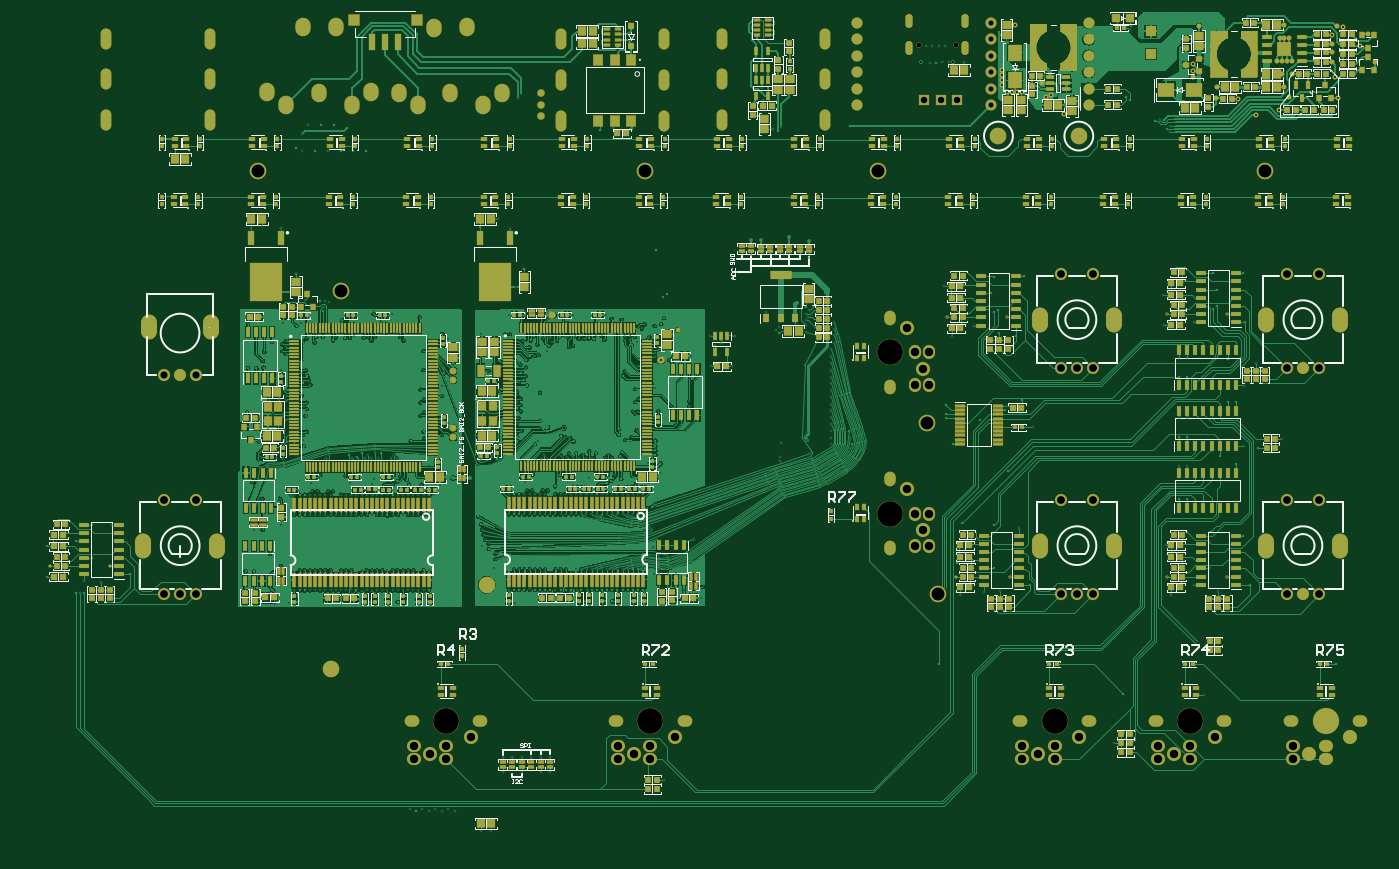
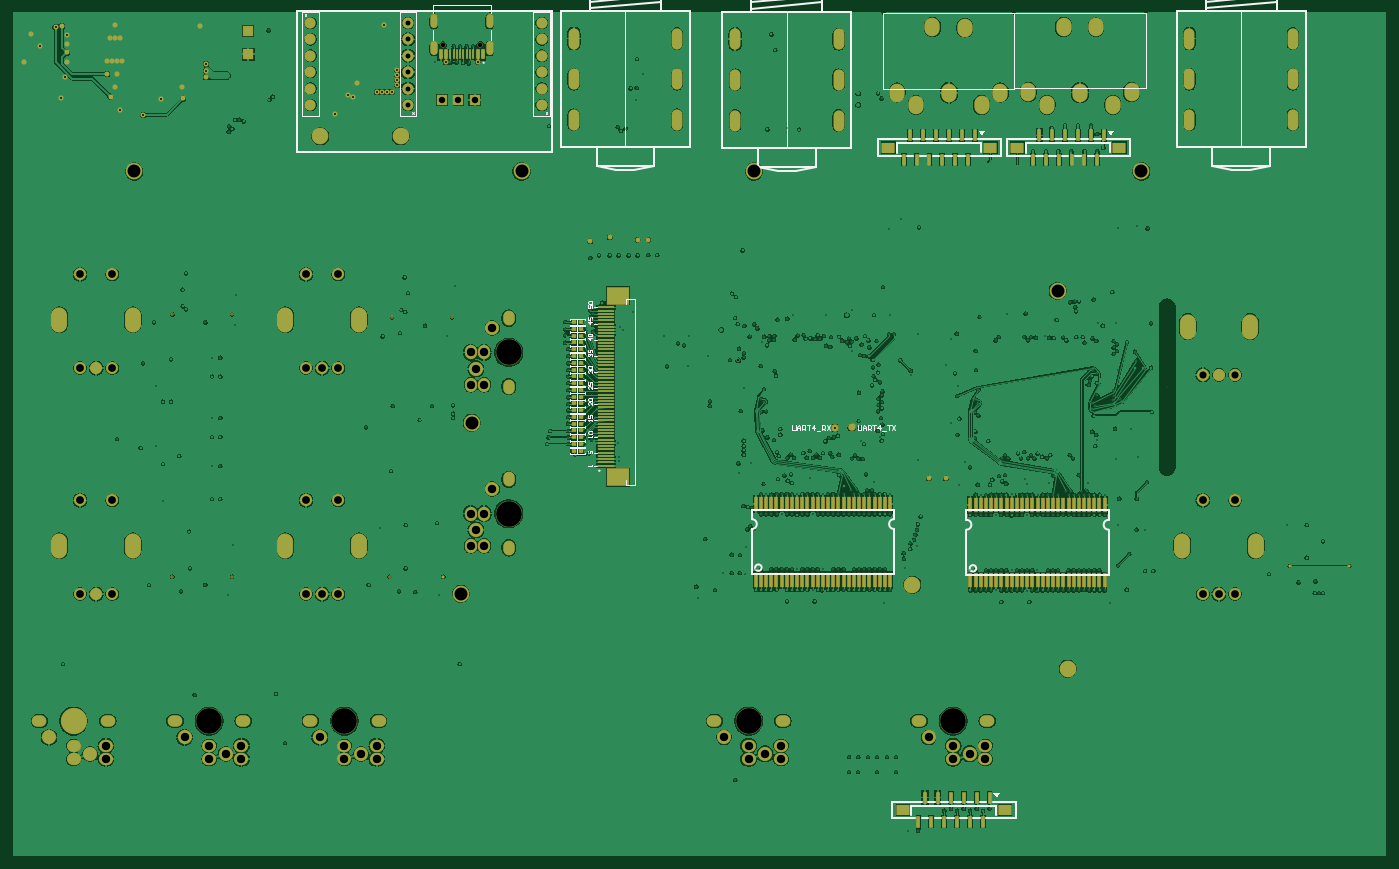
Circuit board: 10 layer files. Board 212.7 x 130.7 mm.
- drill: main-RoundHoles.TXT (13978 bytes)
- drill: main-SlotHoles.TXT (2141 bytes)
- bottom_copper: main.GBL (350219 bytes)
- bottom_silk: main.GBO (16063 bytes)
- paste: main.GBP (5675 bytes)
- bottom_mask: main.GBS (11639 bytes)
- top_copper: main.GTL (315997 bytes)
- top_silk: main.GTO (78815 bytes)
- paste: main.GTP (31552 bytes)
- top_mask: main.GTS (45934 bytes)

=== drill: main-RoundHoles.TXT (13978 bytes, source omitted) ===
=== drill: main-SlotHoles.TXT ===
M48
;Layer_Color=9474304
;FILE_FORMAT=2:5
INCH,LZ
;TYPE=PLATED
T04F00S00C0.02362
T06F00S00C0.03150
T12F00S00C0.05512
T14F00S00C0.07874
;TYPE=NON_PLATED
T16F00S00C0.06693
%
G90
G05
T04
G00X1865773Y1303706
M15
G01Y1299179
M16
G00X1865773Y1319671
M15
G01Y1316128
M16
G00X1899789Y1319671
M15
G01Y1316128
M16
G00X1899789Y1303706
M15
G01Y1299179
M16
T06
G00X1376008Y1261044
M15
G01Y1254744
M16
G00X1376008Y1285847
M15
G01Y1279547
M16
G00X1376008Y131065
M15
G01Y130435
M16
G00X1439Y1310059
M15
G01Y1304941
M16
G00X1439Y1285256
M15
G01Y1280138
M16
G00X1439Y1260453
M15
G01Y1255335
M16
G00X1653009Y126065
M15
G01Y125435
M16
G00X1653009Y1285453
M15
G01Y1279153
M16
G00X1653009Y1310256
M15
G01Y1303956
M16
G00X1716001Y1309665
M15
G01Y1304547
M16
G00X1716001Y1284862
M15
G01Y1279744
M16
G00X1716001Y1260059
M15
G01Y1254941
M16
G00X1751501Y1261044
M15
G01Y1254744
M16
G00X1751501Y1285847
M15
G01Y1279547
M16
G00X1751501Y131065
M15
G01Y130435
M16
G00X1814493Y1310059
M15
G01Y1304941
M16
G00X1814493Y1285256
M15
G01Y1280138
M16
G00X1814493Y1260453
M15
G01Y1255335
M16
T12
G00X1398622Y0995504
M15
G01Y1001016
M16
G00X1443504Y0995504
M15
G01Y1001016
M16
G00X1945434Y0995504
M15
G01Y1001016
M16
G00X1990316Y0995504
M15
G01Y1001016
M16
G00X2083229Y0995504
M15
G01Y1001016
M16
G00X2128111Y0995504
M15
G01Y1001016
M16
G00X2128111Y1133299
M15
G01Y1138811
M16
G00X2083229Y1133299
M15
G01Y1138811
M16
G00X1990316Y1133299
M15
G01Y1138811
M16
G00X1945434Y1133299
M15
G01Y1138811
M16
G00X144Y1129126
M15
G01Y1134638
M16
G00X1402Y1129126
M15
G01Y1134638
M16
T14
G00X14525Y1144094
M15
G01Y1045669
M16
T16
G00X2139292Y0891312
M15
G01X2141261
M16
G00X2099607Y0891312
M15
G01X2097638
M16
G00X2056615Y0891312
M15
G01X2058584
M16
G00X201693Y0891312
M15
G01X2014961
M16
G00X1974104Y0891312
M15
G01X1976073
M16
G00X1934419Y0891312
M15
G01X193245
M16
G00X1727649Y0891312
M15
G01X1729617
M16
G00X1687963Y0891312
M15
G01X1685995
M16
G00X1602981Y0891312
M15
G01X1604949
M16
G00X1563295Y0891312
M15
G01X1561327
M16
G00X1854134Y0997979
M15
G01Y0996011
M16
G00X1854134Y1037665
M15
G01Y1039633
M16
G00X1854134Y1096238
M15
G01Y109427
M16
G00X1854134Y1135924
M15
G01Y1137892
M16
M17
M30

=== bottom_copper: main.GBL (350219 bytes, source omitted) ===
=== bottom_silk: main.GBO (16063 bytes, source omitted) ===
=== paste: main.GBP ===
G04*
G04 #@! TF.GenerationSoftware,Altium Limited,Altium Designer,24.2.2 (26)*
G04*
G04 Layer_Color=128*
%FSLAX25Y25*%
%MOIN*%
G70*
G04*
G04 #@! TF.SameCoordinates,5957EE86-81F1-4C7A-B0E9-50F0B43EC399*
G04*
G04*
G04 #@! TF.FilePolarity,Positive*
G04*
G01*
G75*
%ADD26R,0.02953X0.02362*%
%ADD57R,0.02000X0.09000*%
%ADD155R,0.02362X0.05709*%
%ADD156R,0.01181X0.05709*%
%ADD157R,0.07874X0.06299*%
%ADD158R,0.02362X0.06890*%
%ADD159R,0.13780X0.10433*%
%ADD160R,0.10236X0.01181*%
D26*
X1810000Y1134587D02*
D03*
X1814528D02*
D03*
X1810000Y1130456D02*
D03*
X1814528D02*
D03*
X1810000Y1126324D02*
D03*
X1814528D02*
D03*
X1810000Y1122192D02*
D03*
X1814528D02*
D03*
X1810000Y1118061D02*
D03*
X1814528Y1118061D02*
D03*
X1810000Y1113929D02*
D03*
X1814528D02*
D03*
X1810000Y1109798D02*
D03*
X1814528D02*
D03*
X1810000Y1105666D02*
D03*
X1814528Y1105666D02*
D03*
X1810000Y1101535D02*
D03*
X1814528D02*
D03*
X1810000Y1097403D02*
D03*
X1814528Y1097403D02*
D03*
X1810000Y1093272D02*
D03*
X1814528D02*
D03*
X1810000Y1089140D02*
D03*
X1814528D02*
D03*
X1810000Y1085009D02*
D03*
X1814528Y1085009D02*
D03*
X1810000Y1080877D02*
D03*
X1814528Y1080877D02*
D03*
X1810000Y1076745D02*
D03*
X1814528D02*
D03*
X1810000Y1072614D02*
D03*
X1814528D02*
D03*
Y1068482D02*
D03*
X1810000Y1068482D02*
D03*
X1814528Y1064351D02*
D03*
X1810000D02*
D03*
X1814528Y1060219D02*
D03*
X1810000Y1060219D02*
D03*
X1814528Y1056087D02*
D03*
X1810000D02*
D03*
D57*
X1703445Y1023622D02*
D03*
X1700295D02*
D03*
X1697146D02*
D03*
X1693996D02*
D03*
X1690846D02*
D03*
X1687697D02*
D03*
X1684547D02*
D03*
X1681398D02*
D03*
X1678248D02*
D03*
X1675098D02*
D03*
X1671949D02*
D03*
X1668799D02*
D03*
X1665650D02*
D03*
X1662500D02*
D03*
X1659350D02*
D03*
X1656201D02*
D03*
X1653051D02*
D03*
X1649902D02*
D03*
X1646752D02*
D03*
X1643602D02*
D03*
X1640453D02*
D03*
X1637303D02*
D03*
X1634154D02*
D03*
X1631004D02*
D03*
X1627854D02*
D03*
X1624705D02*
D03*
X1621555D02*
D03*
Y977559D02*
D03*
X1624705D02*
D03*
X1627854D02*
D03*
X1631004D02*
D03*
X1634154D02*
D03*
X1637303D02*
D03*
X1640453D02*
D03*
X1643602D02*
D03*
X1646752D02*
D03*
X1649902D02*
D03*
X1653051D02*
D03*
X1656201D02*
D03*
X1659350D02*
D03*
X1662500D02*
D03*
X1665650D02*
D03*
X1668799D02*
D03*
X1671949D02*
D03*
X1675098D02*
D03*
X1678248D02*
D03*
X1681398D02*
D03*
X1684547D02*
D03*
X1687697D02*
D03*
X1690846D02*
D03*
X1693996D02*
D03*
X1697146D02*
D03*
X1700295D02*
D03*
X1703445D02*
D03*
X1572615Y1023209D02*
D03*
X1569465D02*
D03*
X1566316D02*
D03*
X1563166D02*
D03*
X1560016D02*
D03*
X1556867D02*
D03*
X1553717D02*
D03*
X1550568D02*
D03*
X1547418D02*
D03*
X1544268D02*
D03*
X1541119D02*
D03*
X1537969D02*
D03*
X1534820D02*
D03*
X1531670D02*
D03*
X1528520D02*
D03*
X1525371D02*
D03*
X1522221D02*
D03*
X1519072D02*
D03*
X1515922D02*
D03*
X1512772D02*
D03*
X1509623D02*
D03*
X1506473D02*
D03*
X1503324D02*
D03*
X1500174D02*
D03*
X1497024D02*
D03*
X1493875D02*
D03*
X1490725D02*
D03*
Y977146D02*
D03*
X1493875D02*
D03*
X1497024D02*
D03*
X1500174D02*
D03*
X1503324D02*
D03*
X1506473D02*
D03*
X1509623D02*
D03*
X1512772D02*
D03*
X1515922D02*
D03*
X1519072D02*
D03*
X1522221D02*
D03*
X1525371D02*
D03*
X1528520D02*
D03*
X1531670D02*
D03*
X1534820D02*
D03*
X1537969D02*
D03*
X1541119D02*
D03*
X1544268D02*
D03*
X1547418D02*
D03*
X1550568D02*
D03*
X1553717D02*
D03*
X1556867D02*
D03*
X1560016D02*
D03*
X1563166D02*
D03*
X1566316D02*
D03*
X1569465D02*
D03*
X1572615D02*
D03*
D155*
X1869986Y1297840D02*
D03*
X1873135D02*
D03*
X1892427D02*
D03*
X1895576D02*
D03*
D156*
X1881797D02*
D03*
X1879828D02*
D03*
X1877860D02*
D03*
X1875891D02*
D03*
X1883765D02*
D03*
X1885734D02*
D03*
X1887702D02*
D03*
X1889671D02*
D03*
D157*
X1481795Y1241000D02*
D03*
X1544000D02*
D03*
X1622748D02*
D03*
X1560543D02*
D03*
X1613697Y837264D02*
D03*
X1551492D02*
D03*
D158*
X1534551Y1233618D02*
D03*
X1530614Y1248382D02*
D03*
X1526677Y1233618D02*
D03*
X1522740Y1248382D02*
D03*
X1518803Y1233618D02*
D03*
X1514866Y1248382D02*
D03*
X1510929Y1233618D02*
D03*
X1506992Y1248382D02*
D03*
X1503055Y1233618D02*
D03*
X1499118Y1248382D02*
D03*
X1495181Y1233618D02*
D03*
X1491244Y1248382D02*
D03*
X1569992D02*
D03*
X1573929Y1233618D02*
D03*
X1577866Y1248382D02*
D03*
X1581803Y1233618D02*
D03*
X1585740Y1248382D02*
D03*
X1589677Y1233618D02*
D03*
X1593614Y1248382D02*
D03*
X1597551Y1233618D02*
D03*
X1601488Y1248382D02*
D03*
X1605425Y1233618D02*
D03*
X1609362Y1248382D02*
D03*
X1613299Y1233618D02*
D03*
X1560941Y844646D02*
D03*
X1564878Y829882D02*
D03*
X1568815Y844646D02*
D03*
X1572752Y829882D02*
D03*
X1576689Y844646D02*
D03*
X1580626Y829882D02*
D03*
X1584563Y844646D02*
D03*
X1588500Y829882D02*
D03*
X1592437Y844646D02*
D03*
X1596374Y829882D02*
D03*
X1600311Y844646D02*
D03*
X1604248Y829882D02*
D03*
D159*
X1787542Y1150698D02*
D03*
Y1039971D02*
D03*
D160*
X1795000Y1116004D02*
D03*
Y1117972D02*
D03*
Y1119941D02*
D03*
Y1121910D02*
D03*
Y1123878D02*
D03*
Y1125846D02*
D03*
Y1127815D02*
D03*
Y1129784D02*
D03*
Y1131752D02*
D03*
Y1133720D02*
D03*
Y1135689D02*
D03*
Y1137658D02*
D03*
Y1139626D02*
D03*
X1795000Y1141595D02*
D03*
X1795000Y1143563D02*
D03*
Y1047106D02*
D03*
Y1049075D02*
D03*
Y1051043D02*
D03*
Y1053012D02*
D03*
Y1054980D02*
D03*
Y1056949D02*
D03*
Y1058918D02*
D03*
Y1060886D02*
D03*
Y1062854D02*
D03*
Y1064823D02*
D03*
Y1066792D02*
D03*
Y1068760D02*
D03*
Y1070728D02*
D03*
X1795000Y1072697D02*
D03*
Y1074666D02*
D03*
X1795000Y1076634D02*
D03*
Y1078603D02*
D03*
Y1080571D02*
D03*
Y1082539D02*
D03*
Y1084508D02*
D03*
Y1086477D02*
D03*
Y1088445D02*
D03*
Y1090413D02*
D03*
X1795000Y1092382D02*
D03*
Y1094351D02*
D03*
Y1096319D02*
D03*
Y1098287D02*
D03*
Y1100256D02*
D03*
Y1102225D02*
D03*
Y1104193D02*
D03*
X1795000Y1106161D02*
D03*
Y1108130D02*
D03*
Y1110098D02*
D03*
Y1112067D02*
D03*
Y1114036D02*
D03*
M02*

=== bottom_mask: main.GBS (11639 bytes, source omitted) ===
=== top_copper: main.GTL (315997 bytes, source omitted) ===
=== top_silk: main.GTO (78815 bytes, source omitted) ===
=== paste: main.GTP (31552 bytes, source omitted) ===
=== top_mask: main.GTS (45934 bytes, source omitted) ===
